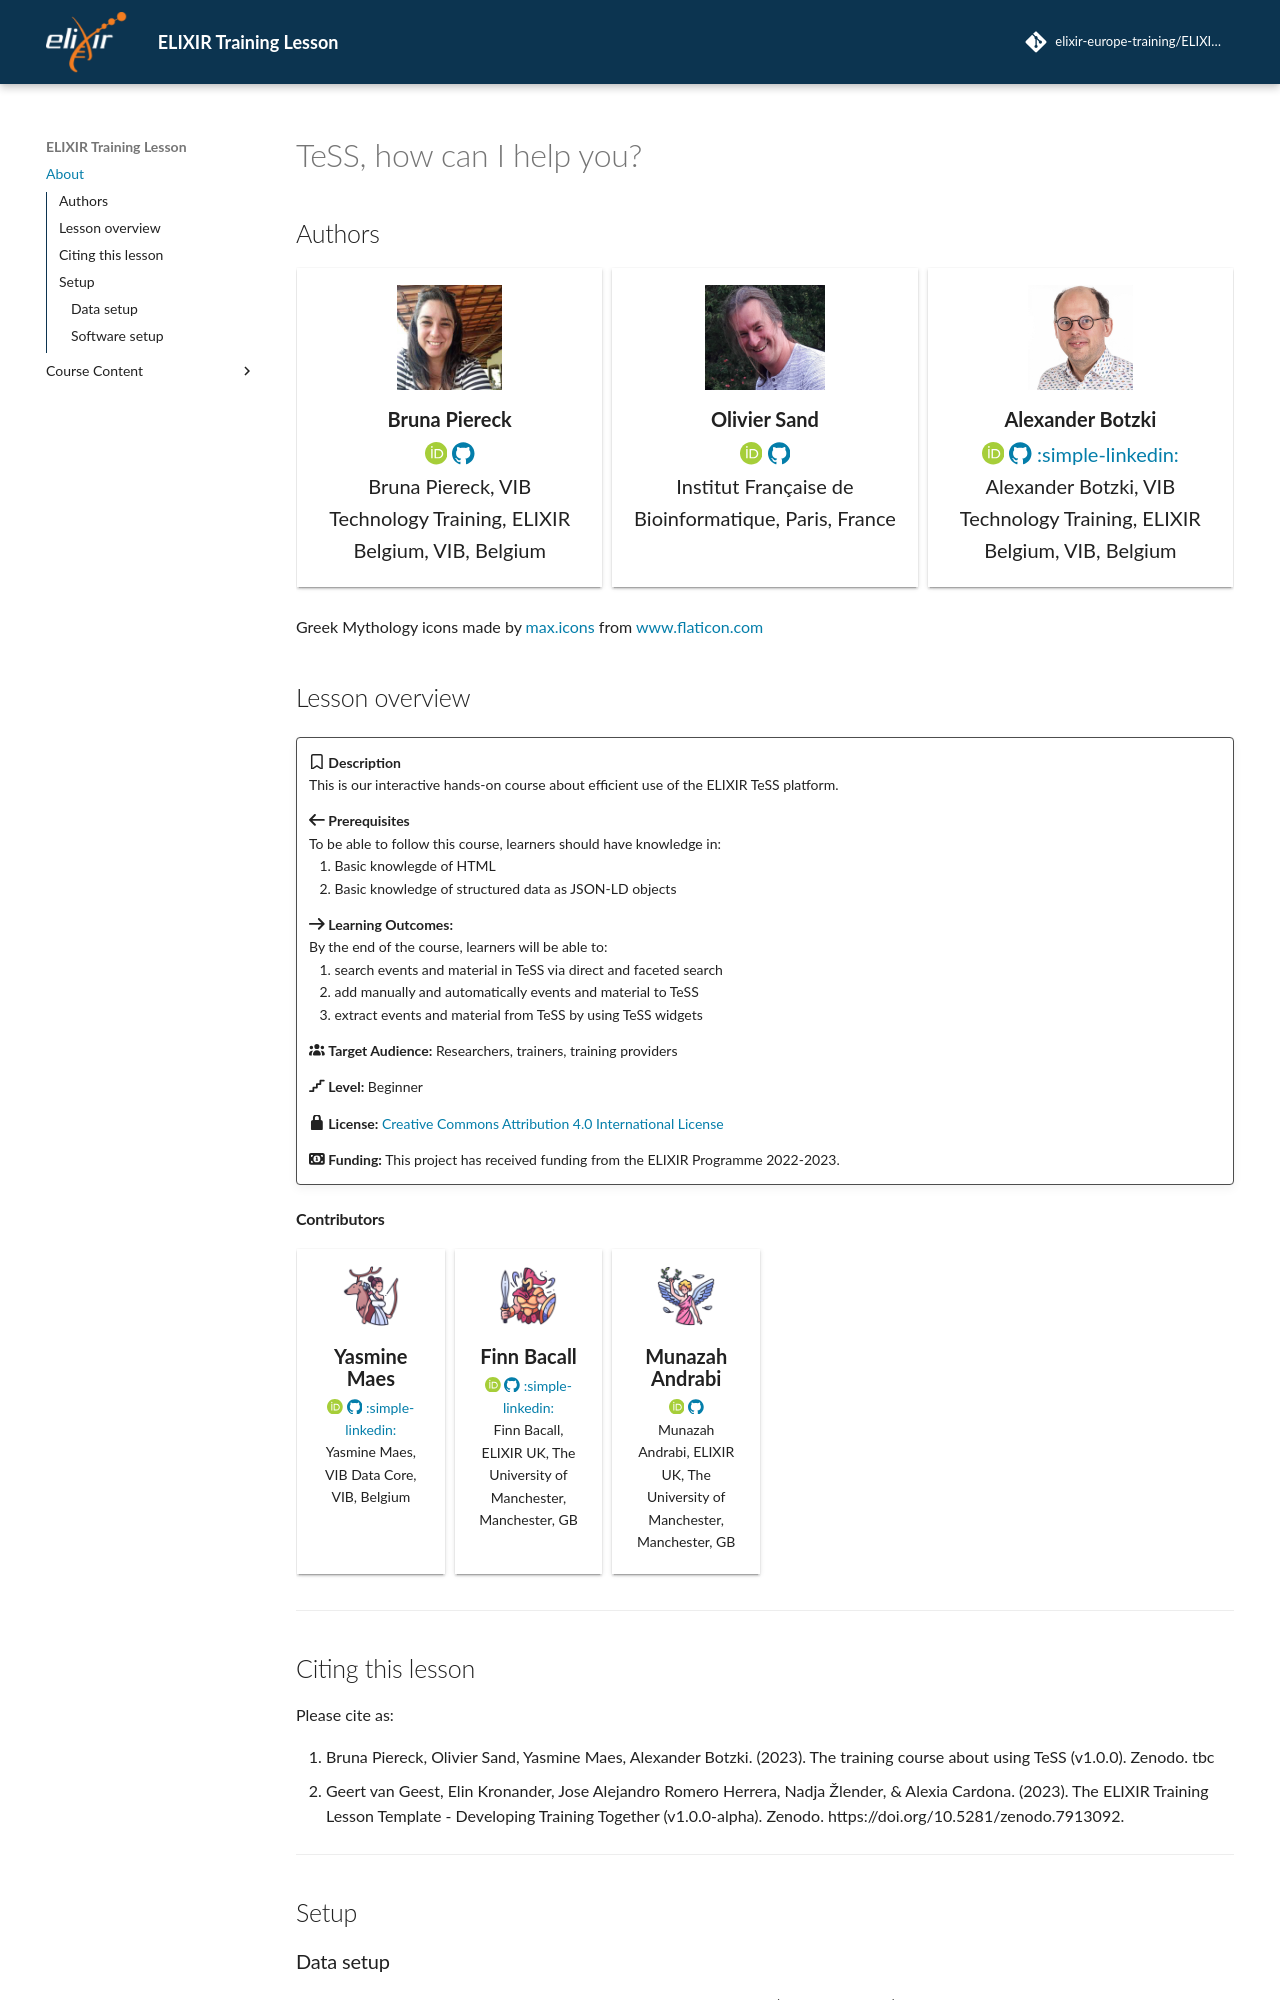

repository: elixir-europe-training/ELIXIR-TrP-TeSS · page: index.html · generator: mkdocs

# TeSS, how can I help you?  

## Authors

[cards class_name="authors" cols="3"(./docs/assets/cards/author_cards.yaml)]

Greek Mythology icons made by [max.icons](https://www.flaticon.com/authors/maxicons) from [www.flaticon.com](https://www.flaticon.com)

## Lesson overview

!!! overview ""
    :fontawesome-regular-bookmark: **Description**  
    This is our interactive hands-on course about efficient use of the ELIXIR TeSS platform.
    
    </br>
    
    :fontawesome-solid-arrow-left: **Prerequisites**  
    To be able to follow this course, learners should have knowledge in:  
    &emsp;1. Basic knowlegde of HTML  
    &emsp;2. Basic knowledge of structured data as JSON-LD objects  
    
    </br>
    
    :fontawesome-solid-arrow-right: **Learning Outcomes:**  
    By the end of the course, learners will be able to:  
    &emsp;1. search events and material in TeSS via direct and faceted search  
    &emsp;2. add manually and automatically events and material to TeSS  
    &emsp;3. extract events and material from TeSS by using TeSS widgets  
     
    </br>
    
    :fontawesome-solid-users: **Target Audience:** Researchers, trainers, training providers 
    </br>
    
    :fontawesome-solid-stairs: **Level:** Beginner  
    
    :fontawesome-solid-lock: **License:** [Creative Commons Attribution 4.0 International License](https://creativecommons.org/licenses/by/4.0/)  
    
    :fontawesome-solid-money-bill-1: **Funding:** This project has received funding from the ELIXIR Programme 2022-2023.  

    [comment]: # (Property in Bioschema: description)
    [comment]: # (Property in Bioschema: coursePrequsites)
    [comment]: # (Property in Bioschema: teaches)
    [comment]: # (Property in Bioschema: audience)
    [comment]: # (Property in Bioschema: educationalLevel)
    [comment]: # (Property in Biochema: licence)
    [comment]: # (This is an example for CONVERGE)

#### Contributors

[cards class_name="contributors" cols="6"(./docs/assets/cards/contributor_cards.yaml)]
Greek Mythology icons made by [max.icons](https://www.flaticon.com/authors/maxicons) from [www.flaticon.com](www.flaticon.com)

---
